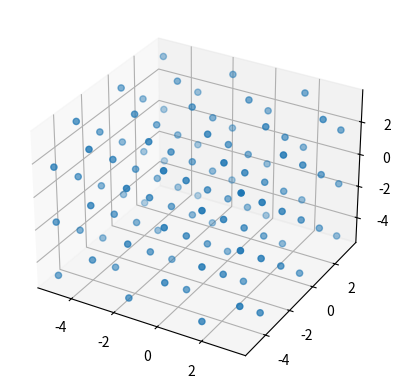

Write Python code to recreate this figure.
#This does work for me, but I get weird errors when I try to adapt this to a function which is called when running the main program.

import numpy as np
from itertools import product
import matplotlib.pyplot as plt
L=10
N=108
n= int(np.rint(np.power(N/4, 1/3)))
actualN = int(np.power(n, 3)*4)
b=L/n
lat = np.zeros([int(actualN/4), 4, 3])
cell=np.asarray([[0,0,0],[0, 1, 1],[1, 0, 1],[1, 1, 0]])

for c in product(range(0, n), repeat=3):
    lat[c[2]+c[1]*n+c[0]*n*n,:,:] = b/2*cell+[c[0]*b, c[1]*b, c[2]*b]-(L)/2


x = np.reshape(lat, (actualN,3)) 
fig = plt.figure()
ax = fig.add_subplot(111, projection='3d')
ax.scatter(x[:,0],x[:,1],x[:,2])
plt.show()
print(n)
print(actualN)
print(x)
